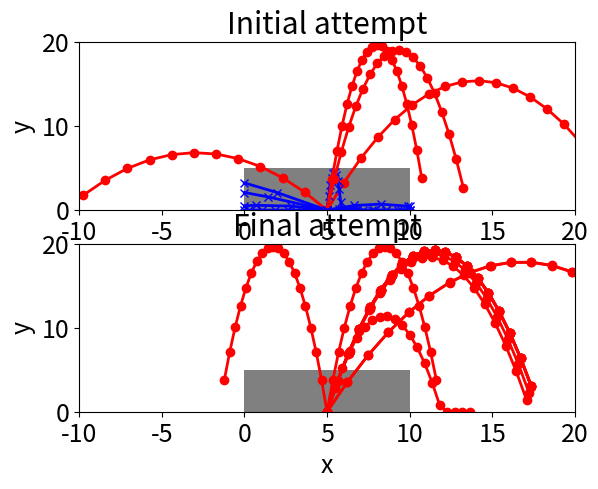

Here is the Python script that generated this plot:
import math
from itertools import accumulate
import random
from matplotlib import pyplot as plt
import matplotlib


def random_tries(items: int) -> [(float, float)]:
    return [(random.uniform(0.1, math.pi), random.uniform(2, 20)) for _ in range(items)]


def selection(generation, width: float) -> [float]:
    results = [hit_coordinate(theta, v, width)[1] for theta, v in generation]
    return cumulative_probabilites(results)


def hit_coordinate(theta: float, v: float, width: float) -> (float, float):
    x = 0.5 * width
    x_hit = width
    if theta > math.pi / 2:
        x = -x
        x_hit = 0
    t = x / (v * math.cos(theta))
    y = v * t * math.sin(theta) - 0.5 * 9.81 * t * t
    if y < 0:
        y = 0.
    return x_hit, y


def escaped(theta: float, v: float, width: float, height: float) -> bool:
    x_hit, y_hit = hit_coordinate(theta, v, width)
    return (x_hit == 0 or x_hit == width) and y_hit > height


def cumulative_probabilites(results: [float]) -> [float]:
    return list(accumulate(results))


def choose(choices: [float]) -> int:
    p = random.uniform(0, choices[-1])
    for i in range(len(choices)):
        if choices[i] >= p:
            return i


def crossover(generation: [(float, float)], width: float) -> [(float, float)]:
    choices = selection(generation, width)
    next_generation = []
    for i in range(len(generation)):
        mum = generation[choose(choices)]
        dad = generation[choose(choices)]
        next_generation.append(breed(mum, dad))
    return next_generation


def breed(mum: (float, float), dad: (float, float)) -> (float, float):
    return mum[0], dad[1]


def mutate(generation: (float, float)) -> None:
    for i in range(len(generation) - 1):
        theta, v = generation[i]
        if random.random() < 0.1:
            new_theta = theta + random.uniform(-10, 10) * math.pi / 180
            if 0 < new_theta < 2 * math.pi:
                theta = new_theta
        if random.random() < 0.1:
            v *= random.uniform(0.9, 1.1)
        generation[i] = theta, v


def fire() -> None:
    epochs = 10
    items = 12
    height = 5.
    width = 10.

    generation = random_tries(items)
    generation0 = list(generation)  # save to contrast with last epoch

    for i in range(1, epochs):
        results = []
        generation = crossover(generation, width)
        mutate(generation)

    display_start_and_finish(generation0, generation, height, width)


def display(generation: [(float, float)], ax: plt.Axes, height: float, width: float) -> None:
    rect = plt.Rectangle((0, 0), width, height, facecolor='gray')
    ax.add_patch(rect)
    ax.set_xlabel('x')
    ax.set_ylabel('y')
    ax.set_xlim(-width, 2 * width)
    ax.set_ylim(0, 4 * height)
    free = 0
    result = launch(generation, height, width)
    for res, (theta, v) in zip(result, generation):
        x = [j[0] for j in res]
        y = [j[1] for j in res]
        if escaped(theta, v, width, height):
            ax.plot(x, y, 'ro-', linewidth=2.)
            free += 1
        else:
            ax.plot(x, y, 'bx-', linewidth=2.)
    print("Escaped", free)


def launch(generation: [(float, float)], height: float, width: float) -> [[(float, float)]]:
    results = []
    for theta, v in generation:
        x_hit, y_hit = hit_coordinate(theta, v, width)
        good = escaped(theta, v, width, height)
        result = [(width / 2., 0.0)]
        for i in range(1, 20):
            t = i * 0.2
            x = width / 2. + v * t * math.cos(theta)
            y = v * t * math.sin(theta) - 0.5 * 9.81 * t * t
            if y < 0:
                y = 0
            if not good and not (0 < x < width):
                result.append((x_hit, y_hit))
                break
            result.append((x, y))
        results.append(result)
    return results


def display_start_and_finish(generation0: [(float, float)], generation: [(float, float)],
                             height: float, width: float) -> None:
    matplotlib.rcParams.update({'font.size': 18})
    fig = plt.figure()
    ax0 = fig.add_subplot(2, 1, 1)
    ax0.set_title('Initial attempt')
    display(generation0, ax0, height, width)
    ax = fig.add_subplot(2, 1, 2)
    ax.set_title('Final attempt')
    display(generation, ax, height, width)
    plt.show()


if __name__ == '__main__':
    fire()
